Run: headless pygame with SDL's dummy video driver; simulated clock (each Clock.tick advances the game by its frame time, no real sleeping); random seed 0; keys injected as events and as key.get_pressed() state; no mouse input.
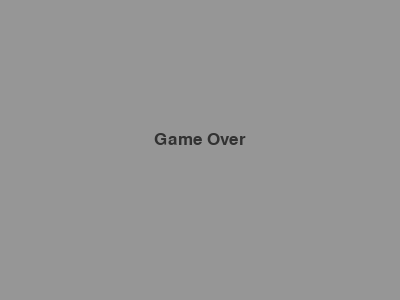
Frame 1 of 4 · flips 1–60 · no input
Frame 2 of 4 · flips 61–180 · tapped SPACE, RETURN · held RIGHT (→), D · screen unchanged from frame 1, image omitted
Frame 3 of 4 · flips 181–300 · held DOWN (↓), S · screen unchanged from frame 2, image omitted
Frame 4 of 4 · flips 301–420 · held LEFT (←), A, UP (↑), W · screen unchanged from frame 3, image omitted

The pygame program that drew these frames:

import pygame
from pygame.locals import *
from random import randint
from sys import exit

pygame.init()
screen = pygame.display.set_mode((400, 300), 0, 32)
screenW, screenH = screen.get_size()  # store size values for later
clock = pygame.time.Clock()

direction = 2  # 1, 2, 3, 4 -> left, right, up, down, we'll start with left

gameFont = pygame.font.SysFont("Trebuchet MS", 25)
gameFontSml = pygame.font.SysFont("Trebuchet MS", 20)
gamePsdTxt = gameFontSml.render("Paused", 1, (100, 100, 100))
gameOvrTxt = gameFont.render("Game Over", 1, (50, 50, 50))

head = pygame.Rect(screenW/2 - 60, screenH/2, 10, 10)
body = []
for i in range(1, 6):
	body.append(pygame.Rect(screenW/2 - 60 - (10 * i), screenH/2, 10, 10))

randX, randY = randint(10, screenW - 10), randint(10, screenH - 10)
apple = pygame.Rect(randX - randX % 10, randY - randY % 10, 10, 10)

gamePaused = False
gameRunning = True
updateCount = 0
while True:
	screen.fill((150, 150, 150))

	# handle game pausing on space bar
	if gamePaused and gameRunning:
		screen.blit(gamePsdTxt, (screenW/2 - gamePsdTxt.get_width()/2, 20))
	else:
		# check for a collision with the apple, in which case we extend the snake
		if head.colliderect(apple):
			body += [pygame.Rect(head.x, head.y, 0, 0)]
			randX, randY = randint(10, screenW - 10), randint(10, screenH - 10)
			apple = pygame.Rect(randX - randX % 10, randY - randY % 10, 10, 10)

		# check for a collision between the head and any one of the body parts, in which case we end the game
		for bodyPart in body:
			if head.colliderect(bodyPart):
				gameRunning = False

		# check if the snake goes outside the window, in which case we end the game
		if head.x < 0 or head.x > screenW - 10 or head.y < 0 or head.y > screenH - 10:
			gameRunning = False

		# update the body for the next frame
		body = [pygame.Rect(head.x, head.y, 10, 10)] + body[:-1]

		# handle movement
		if direction == 1:
			head.x -= 10
		elif direction == 2:
			head.x += 10
		elif direction == 3:
			head.y -= 10
		elif direction == 4:
			head.y += 10

	for event in pygame.event.get():
		if event.type == QUIT:
			exit()

		if event.type == KEYDOWN:
			if event.key == K_ESCAPE:
				exit()
			elif event.key == K_SPACE:
				gamePaused = not gamePaused
			elif event.key == K_a:  # left
				if head.x == body[0].x:  # don't allow a reversal of direction
					direction = 1
			elif event.key == K_d:  # right
				if head.x == body[0].x:  # don't allow a reversal of direction
					direction = 2
			elif event.key == K_w:  # up
				if head.y == body[0].y:  # don't allow a reversal of direction
					direction = 3
			elif event.key == K_s:  # down
				if head.y == body[0].y:  # don't allow a reversal of direction
					direction = 4

	if gameRunning:
		for bodyPart in body:
			pygame.draw.rect(screen, (50, 50, 50), bodyPart)

		pygame.draw.rect(screen, (181, 29, 29), apple)
	else:
		screen.blit(gameOvrTxt, (screenW/2 - gameOvrTxt.get_width()/2, screenH/2 - gameOvrTxt.get_height()/2 - 10))

	pygame.display.flip()
	clock.tick(20)
